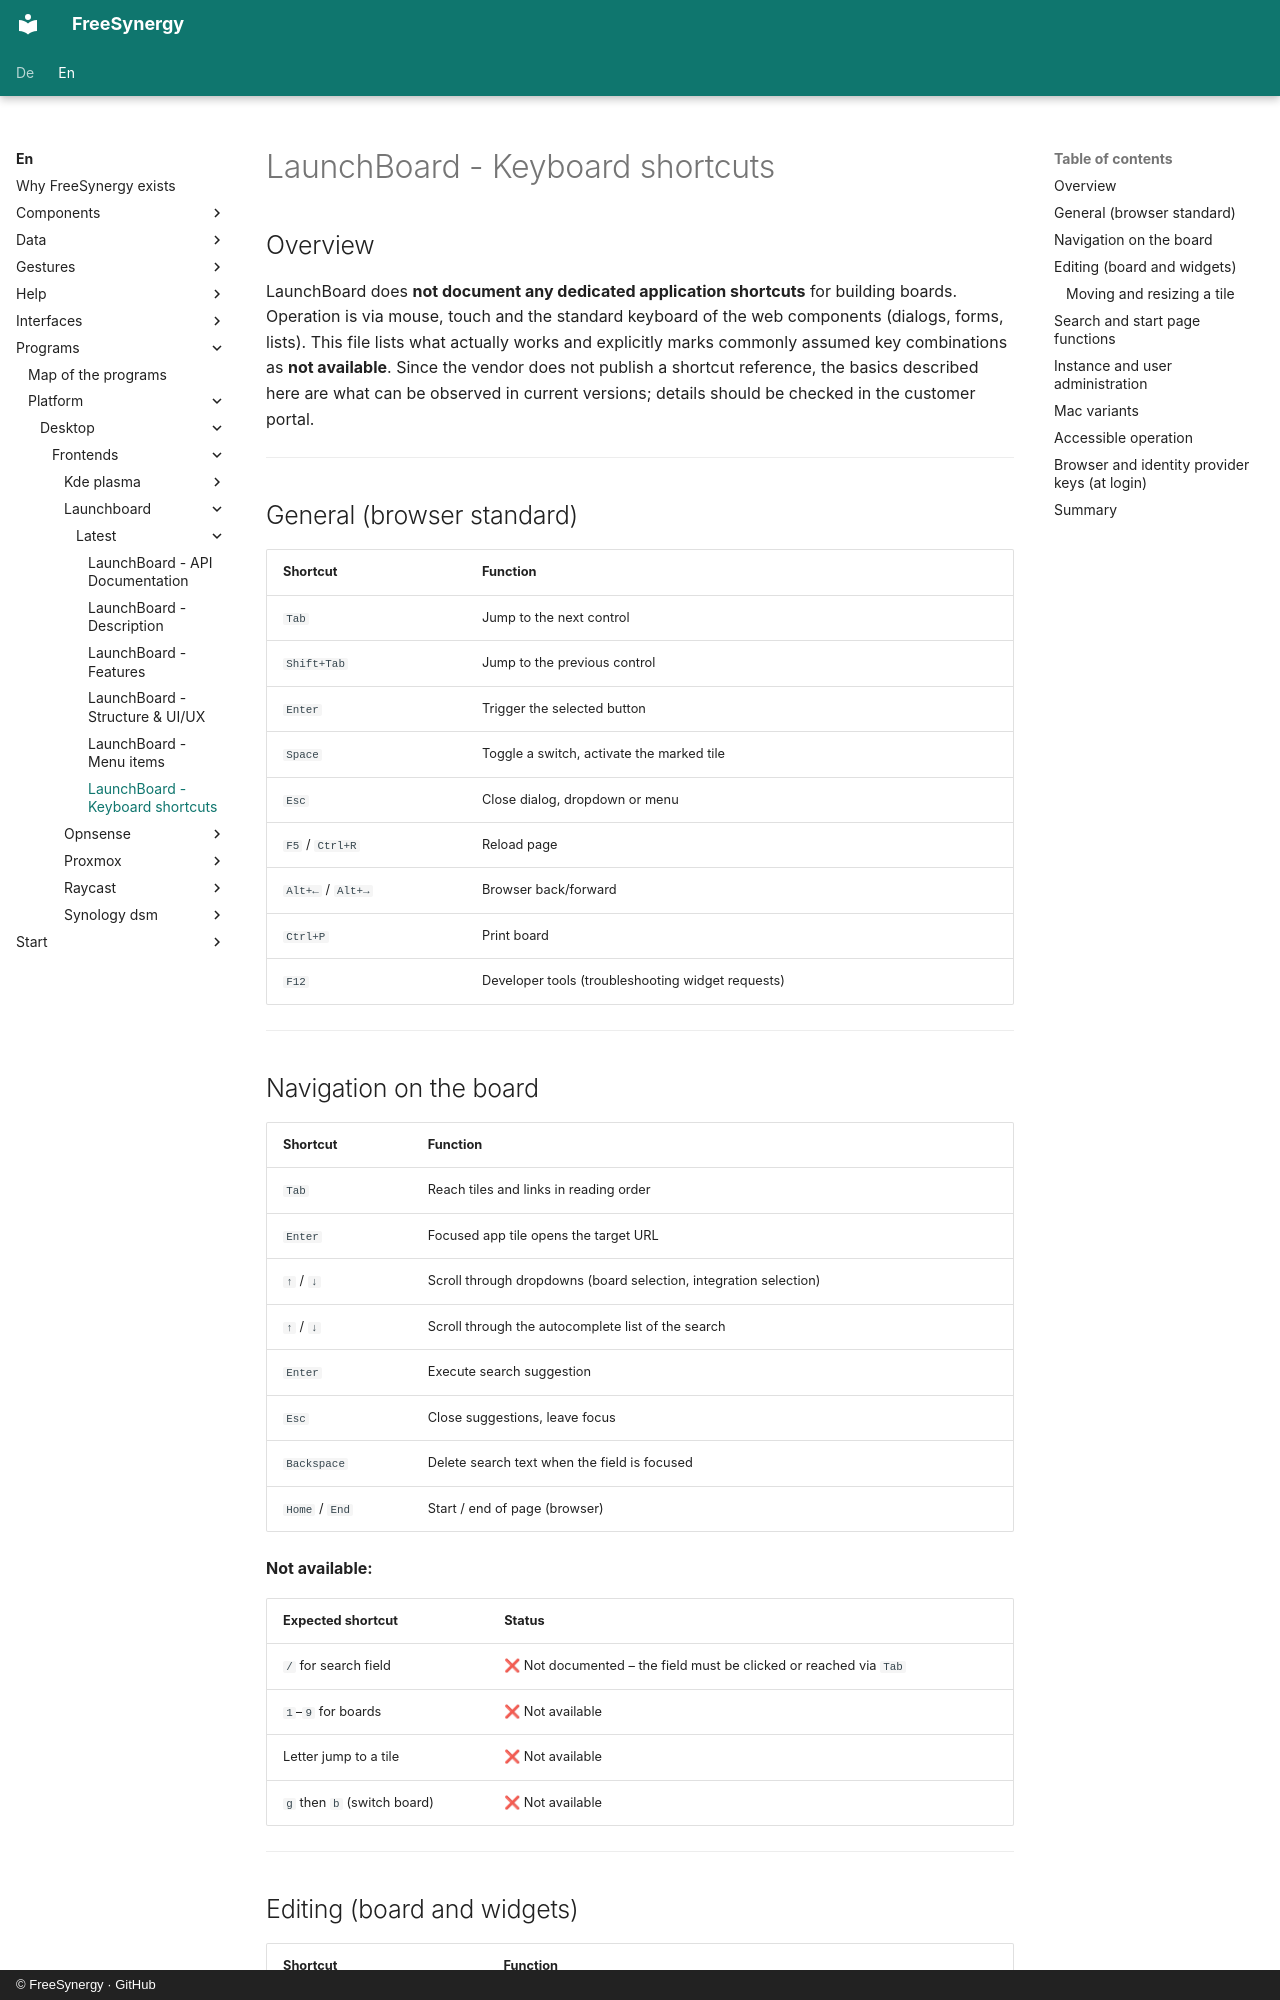

repository: FreeSynergy/fs-documentation · page: en/programs/platform/desktop/frontends/launchboard/latest/shortcuts/index.html · generator: mkdocs · copyright: © FreeSynergy · GitHub

# LaunchBoard - Keyboard shortcuts

## Overview

LaunchBoard does **not document any dedicated application shortcuts** for building boards. Operation is via mouse, touch and the standard keyboard of the web components (dialogs, forms, lists). This file lists what actually works and explicitly marks commonly assumed key combinations as **not available**. Since the vendor does not publish a shortcut reference, the basics described here are what can be observed in current versions; details should be checked in the customer portal.

---

## General (browser standard)

| Shortcut | Function |
|----------|----------|
| `Tab` | Jump to the next control |
| `Shift+Tab` | Jump to the previous control |
| `Enter` | Trigger the selected button |
| `Space` | Toggle a switch, activate the marked tile |
| `Esc` | Close dialog, dropdown or menu |
| `F5` / `Ctrl+R` | Reload page |
| `Alt+←` / `Alt+→` | Browser back/forward |
| `Ctrl+P` | Print board |
| `F12` | Developer tools (troubleshooting widget requests) |

---

## Navigation on the board

| Shortcut | Function |
|----------|----------|
| `Tab` | Reach tiles and links in reading order |
| `Enter` | Focused app tile opens the target URL |
| `↑` / `↓` | Scroll through dropdowns (board selection, integration selection) |
| `↑` / `↓` | Scroll through the autocomplete list of the search |
| `Enter` | Execute search suggestion |
| `Esc` | Close suggestions, leave focus |
| `Backspace` | Delete search text when the field is focused |
| `Home` / `End` | Start / end of page (browser) |

**Not available:**

| Expected shortcut | Status |
|---------------------|--------|
| `/` for search field | ❌ Not documented – the field must be clicked or reached via `Tab` |
| `1`–`9` for boards | ❌ Not available |
| Letter jump to a tile | ❌ Not available |
| `g` then `b` (switch board) | ❌ Not available |

---
